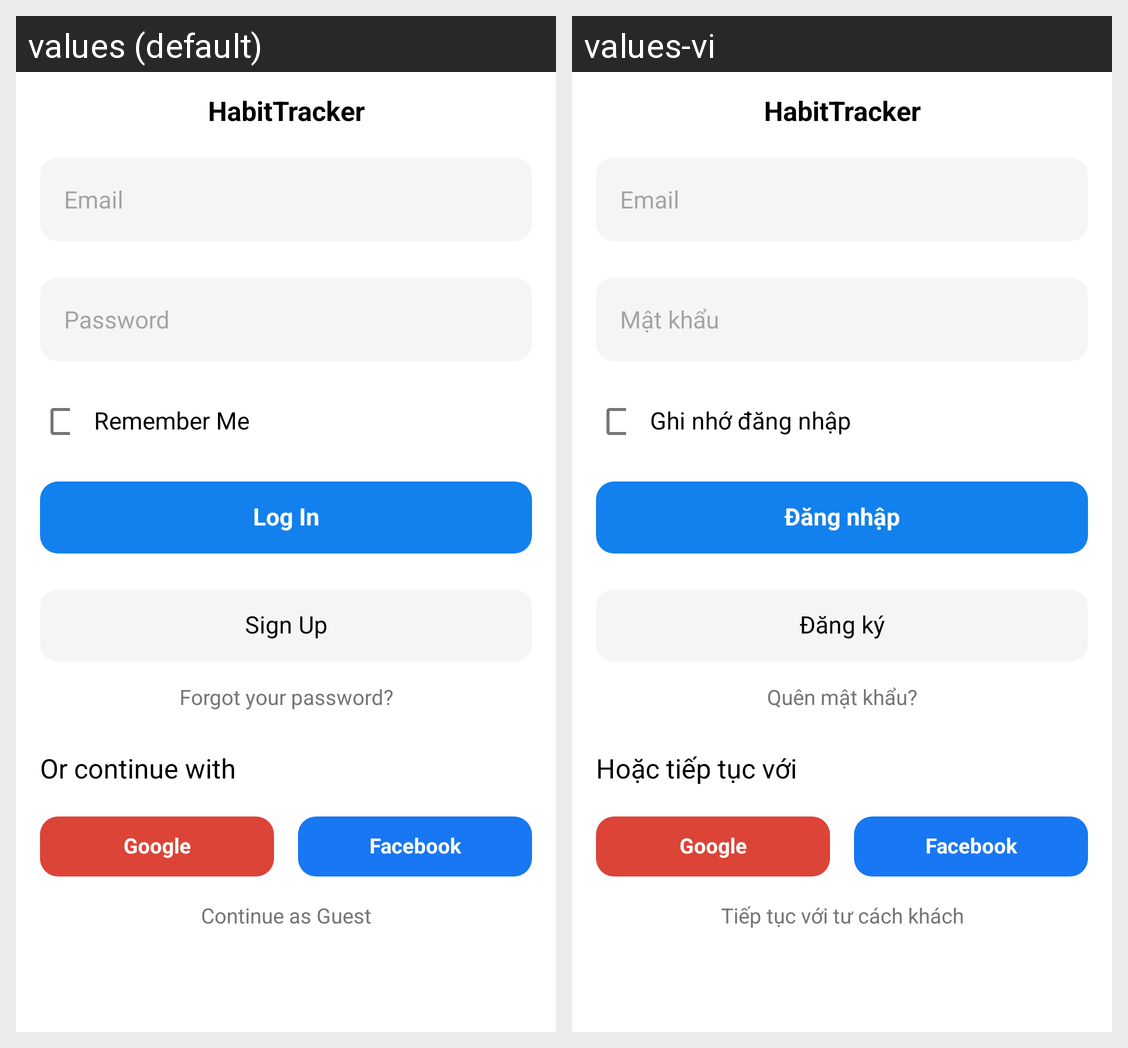

The Android screen above is rendered under two locales of the same app. Produce the string resources it draws, with the default and per-locale values.
Android screen res/layout/fragment_login.xml rendered under 2 locales, left to right: values (default), values-vi. Device: Nexus 5 (rendered at 1080×1920; each locale shown at half size, 540×960, under a caption strip naming it); theme Theme.HabitTracker.
Strings drawn on this screen, with the default value and each locale's value (text and hints the layout hard-codes, and strings that could not be matched under every locale, appear in the picture but are not listed):

app_name
  values: HabitTracker
  values-vi: HabitTracker

email
  values: Email
  values-vi: Email

password
  values: Password
  values-vi: Mật khẩu

remember_me
  values: Remember Me
  values-vi: Ghi nhớ đăng nhập

login
  values: Log In
  values-vi: Đăng nhập

signup
  values: Sign Up
  values-vi: Đăng ký

forgot_password
  values: Forgot your password?
  values-vi: Quên mật khẩu?

or_continue_with
  values: Or continue with
  values-vi: Hoặc tiếp tục với

continue_guest
  values: Continue as Guest
  values-vi: Tiếp tục với tư cách khách
